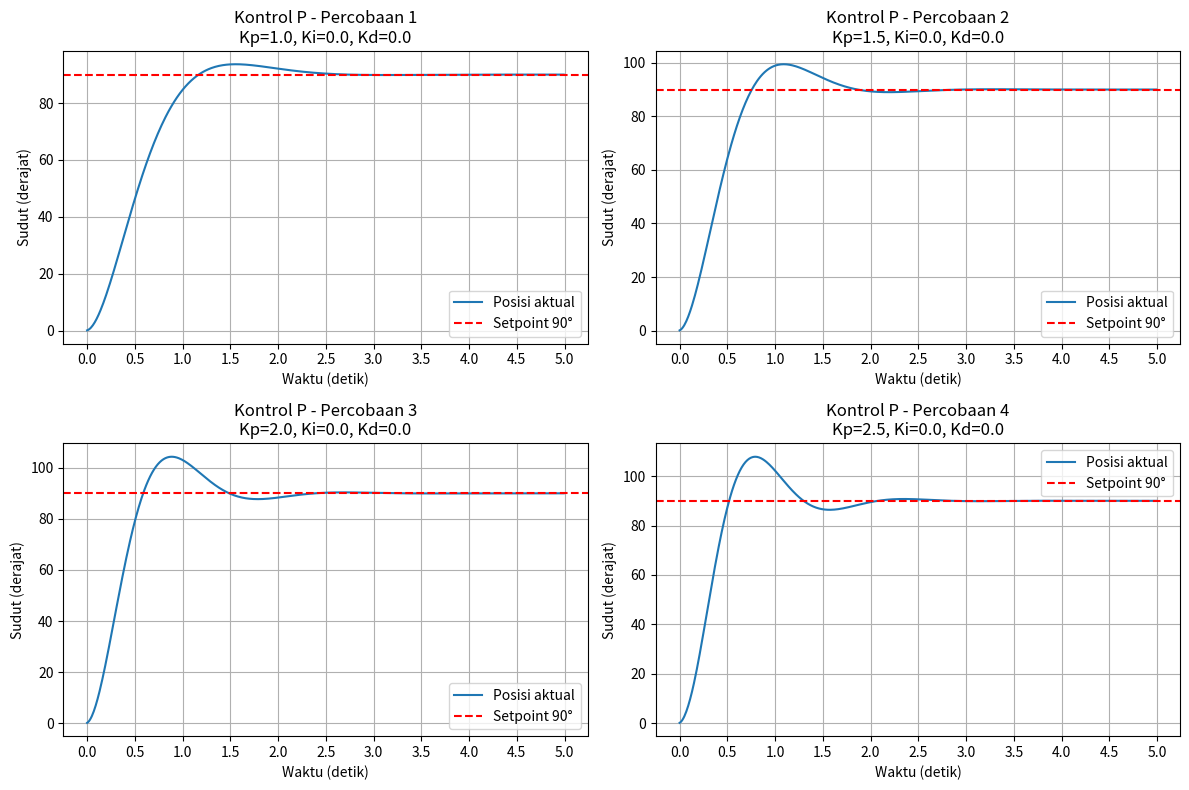

This chart was generated by the following Python code:
#-----------------Muhammad Zandaru---------------------------------#
#NIM : 26/592461/PPA/07477
#Tugas Proyek UTS Kendali Servo Sederhana


import numpy as np
import matplotlib.pyplot as plt


dt = 0.01
waktu = np.arange(0, 5, dt)
setpoint = 90.0

# pemanggilan
jenis_plot = "P"


if jenis_plot == "P":
    daftar_pid = [
        (1.0, 0.0, 0.0),
        (1.5, 0.0, 0.0),
        (2.0, 0.0, 0.0),
        (2.5, 0.0, 0.0)
    ]

elif jenis_plot == "PI":
    daftar_pid = [
        (1.0, 0.1, 0.0),
        (1.5, 0.2, 0.0),
        (2.0, 0.3, 0.0),
        (2.5, 0.4, 0.0)
    ]

elif jenis_plot == "PID":
    daftar_pid = [
        (1.0, 0.1, 0.1),
        (1.3, 0.0, 0.3),
        (2.0, 0.1, 1.3),
        (2.5, 0.0, 0.5)
    ]

else:
    raise ValueError('jenis_plot harus "P", "PI", atau "PID"')

plt.figure(figsize=(12, 8))

for nomor, (Kp, Ki, Kd) in enumerate(daftar_pid, 1):

    posisi = 0.0
    kecepatan = 0.0
    integral = 0.0
    error_sebelumnya = setpoint
    data_posisi = []

    for t in waktu:
        error = setpoint - posisi
        integral += error * dt
        turunan = (error - error_sebelumnya) / dt

        # Perhitungan PID
        kendali = Kp * error + Ki * integral + Kd * turunan
        kendali = np.clip(kendali, -180, 180)

        # Model dinamika motor servo
        percepatan = 8.0 * kendali - 4.0 * kecepatan
        kecepatan += percepatan * dt
        posisi += kecepatan * dt
        posisi = np.clip(posisi, 0, 180)

        data_posisi.append(posisi)
        error_sebelumnya = error

    
    posisi = np.array(data_posisi)
    error = np.abs(setpoint - posisi)

    
    indeks = np.where(posisi >= 0.9 * setpoint)[0]
    rise = waktu[indeks[0]] if len(indeks) else np.nan

   
    overshoot = max(
        0, (np.max(posisi) - setpoint) / setpoint * 100
    )

    
    puncak = np.argmax(posisi)
    peak = waktu[puncak]

  
    indeks = np.where(error > 0.02 * setpoint)[0]

    if len(indeks) == 0:
        settling = waktu[0]
    elif indeks[-1] < len(waktu) - 1:
        settling = waktu[indeks[-1] + 1]
    else:
        settling = np.nan

    
    error_akhir = abs(setpoint - posisi[-1])

    # hasil grafik di terminal
    print(f"\n===== PERCOBAAN {nomor} - KONTROL {jenis_plot} =====")
    print(f"Kp                 : {Kp}")
    print(f"Ki                 : {Ki}")
    print(f"Kd                 : {Kd}")
    print(f"Rise time          : {rise:.3f} detik")
    print(f"Overshoot          : {overshoot:.2f} %")
    print(f"Peak time          : {peak:.3f} detik")
    print(f"Settling time      : {settling:.3f} detik")
    print(f"Steady-state error : {error_akhir:.3f} derajat")

    #Grafik 
    plt.subplot(2, 2, nomor)

    plt.plot(waktu, posisi, label="Posisi aktual")
    plt.axhline(
        90, color="red", linestyle="--", label="Setpoint 90°"
    )
    plt.xlabel("Waktu (detik)")
    plt.ylabel("Sudut (derajat)")
    plt.title(
        f"Kontrol {jenis_plot} - Percobaan {nomor}\n"
        f"Kp={Kp}, Ki={Ki}, Kd={Kd}"
    )

    # Interval sumbu waktu setiap 0,5 detik
    plt.xticks(np.arange(0, 5.1, 0.5))

    plt.grid(True)
    plt.legend()

plt.tight_layout()
plt.show()
